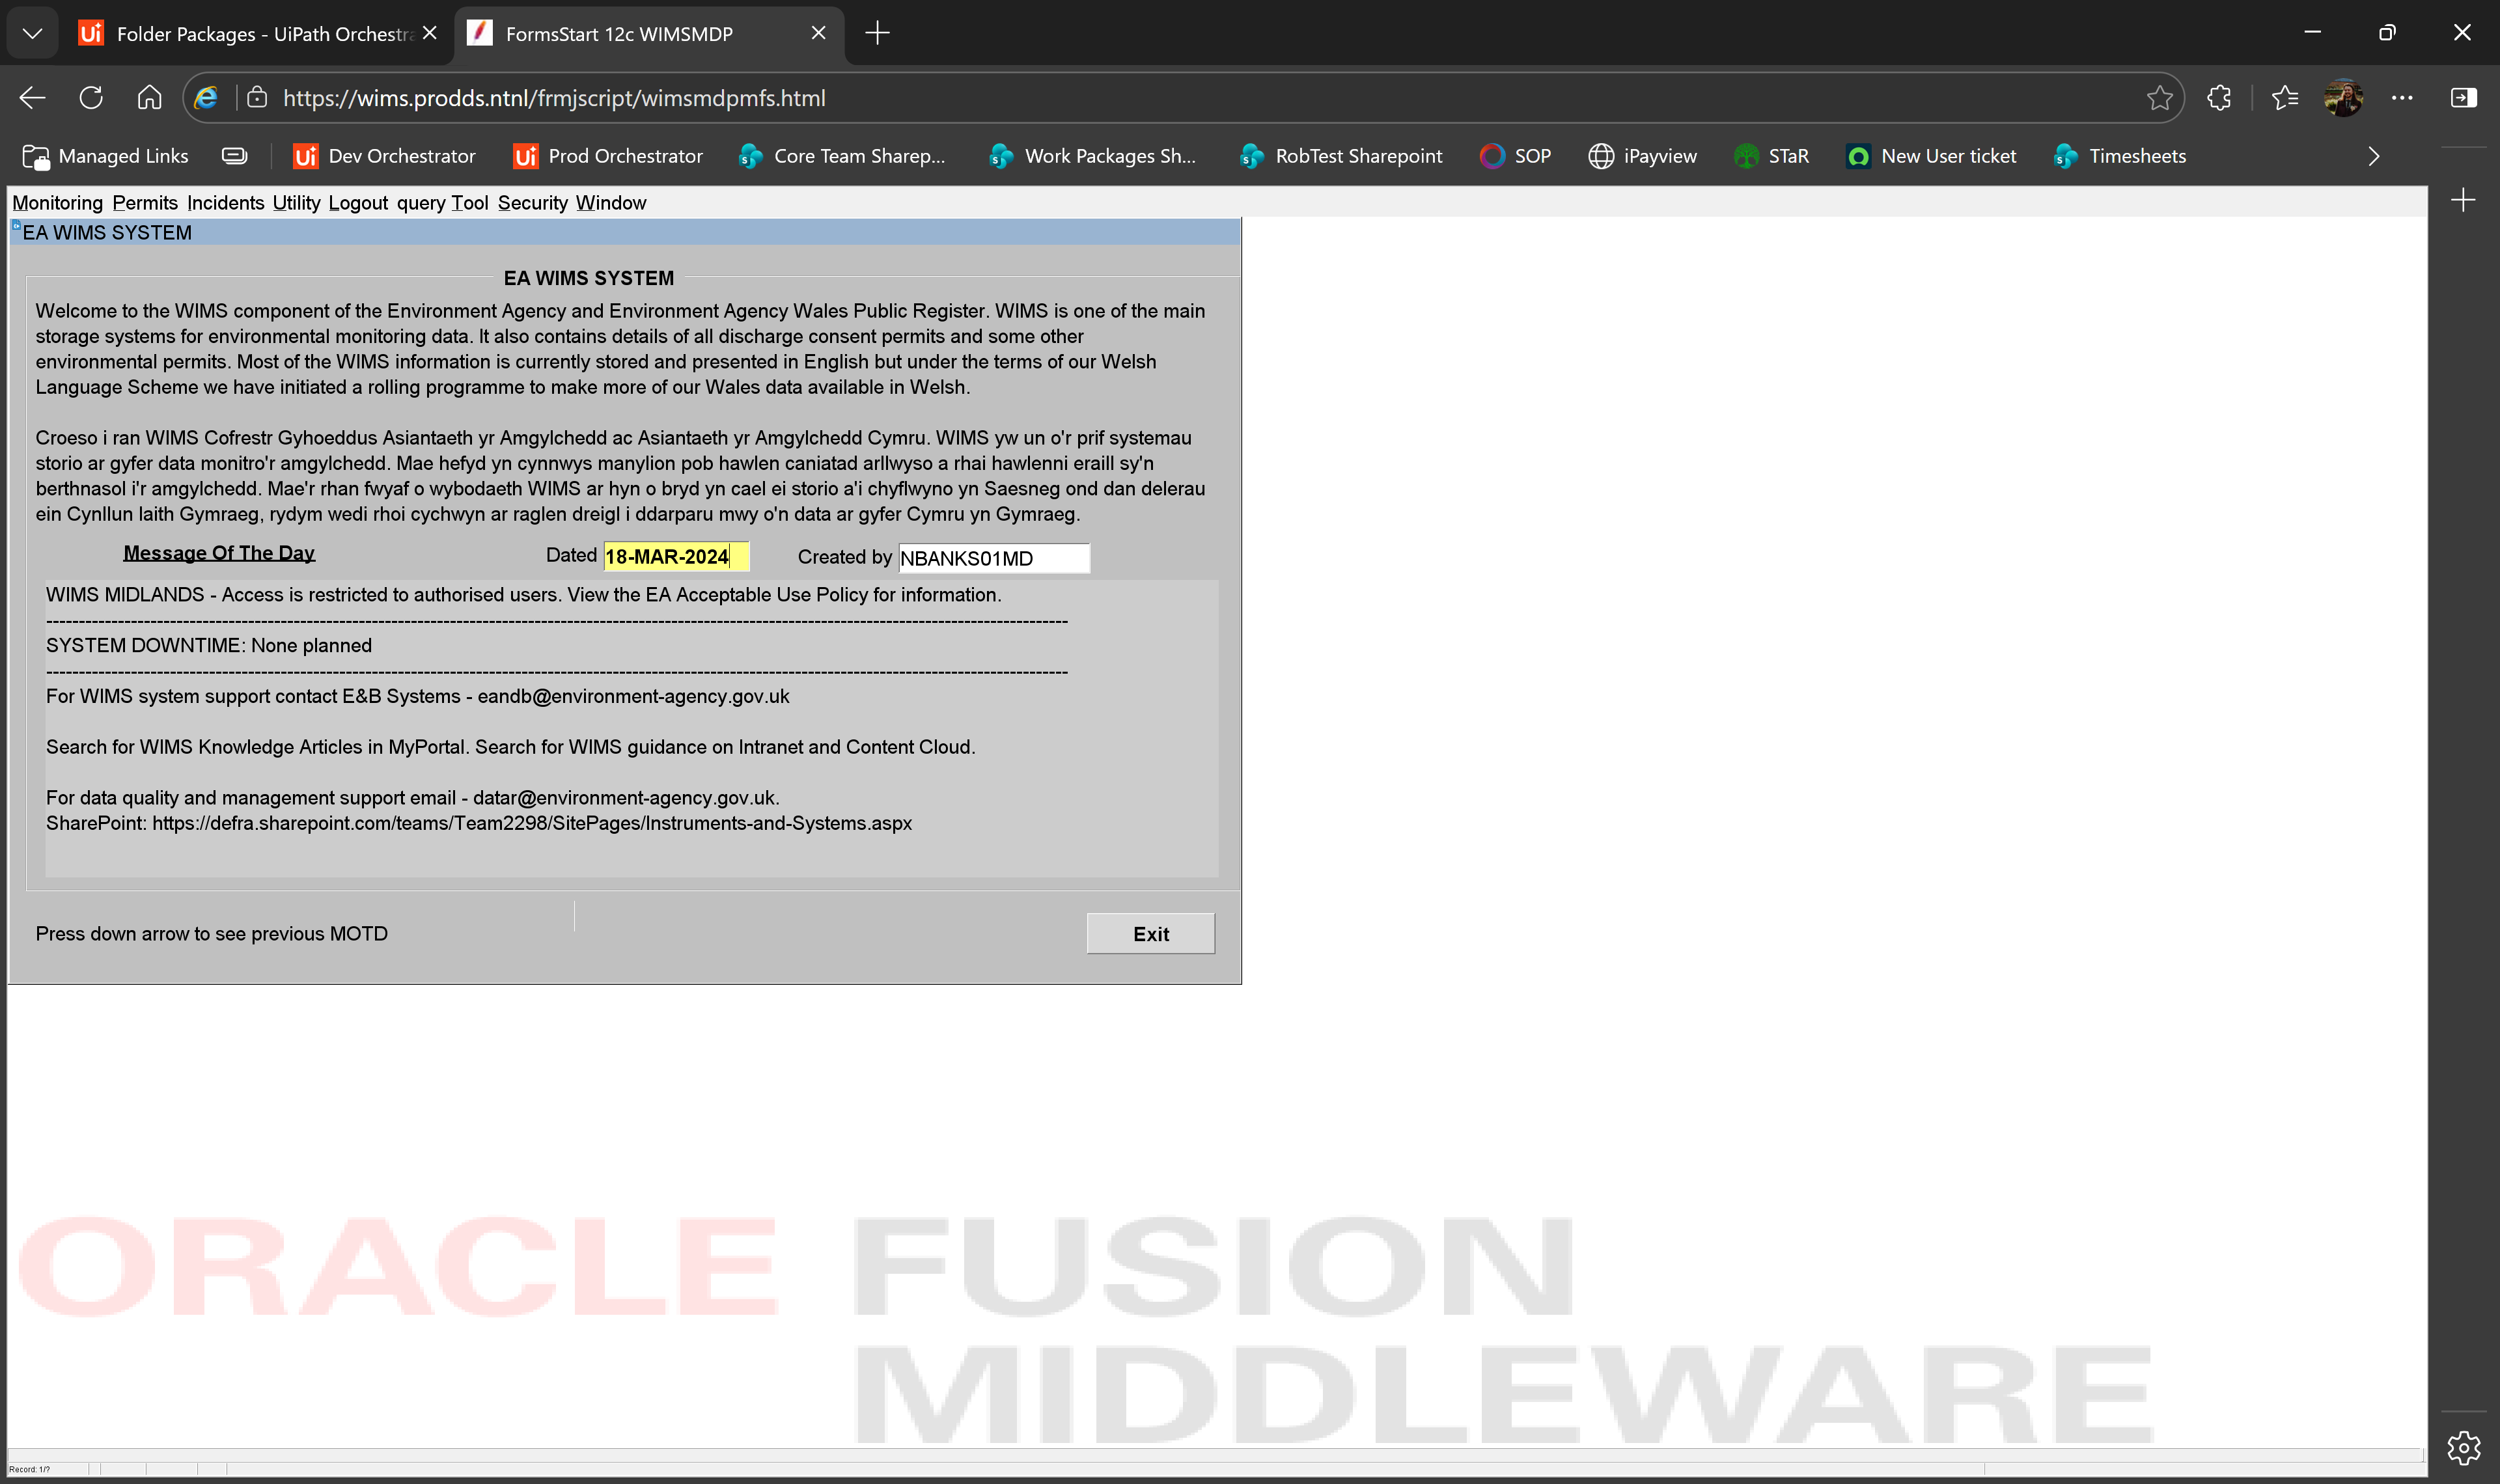
Task: Enter data into WIMS regional databases from Power BI.
Workflow: tc01 Return to main page

Step 1: Use Browser Edge: FormsStart 12c WIMSMDP in window 'FormsStart 12c WIMSMDP' (msedge.exe)

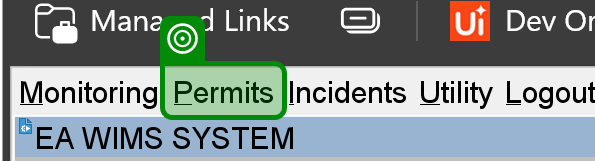
Step 2: check the menu item 'Permits ALT P' in window 'FormsStart 12c WIMSMDP' (msedge.exe)
